Photos from the image-classification dataset "dataset" in the GitHub repository YashBorkar273/Herb_Purity_Checker. Its 3 classes are: adulterated, impure, pure.

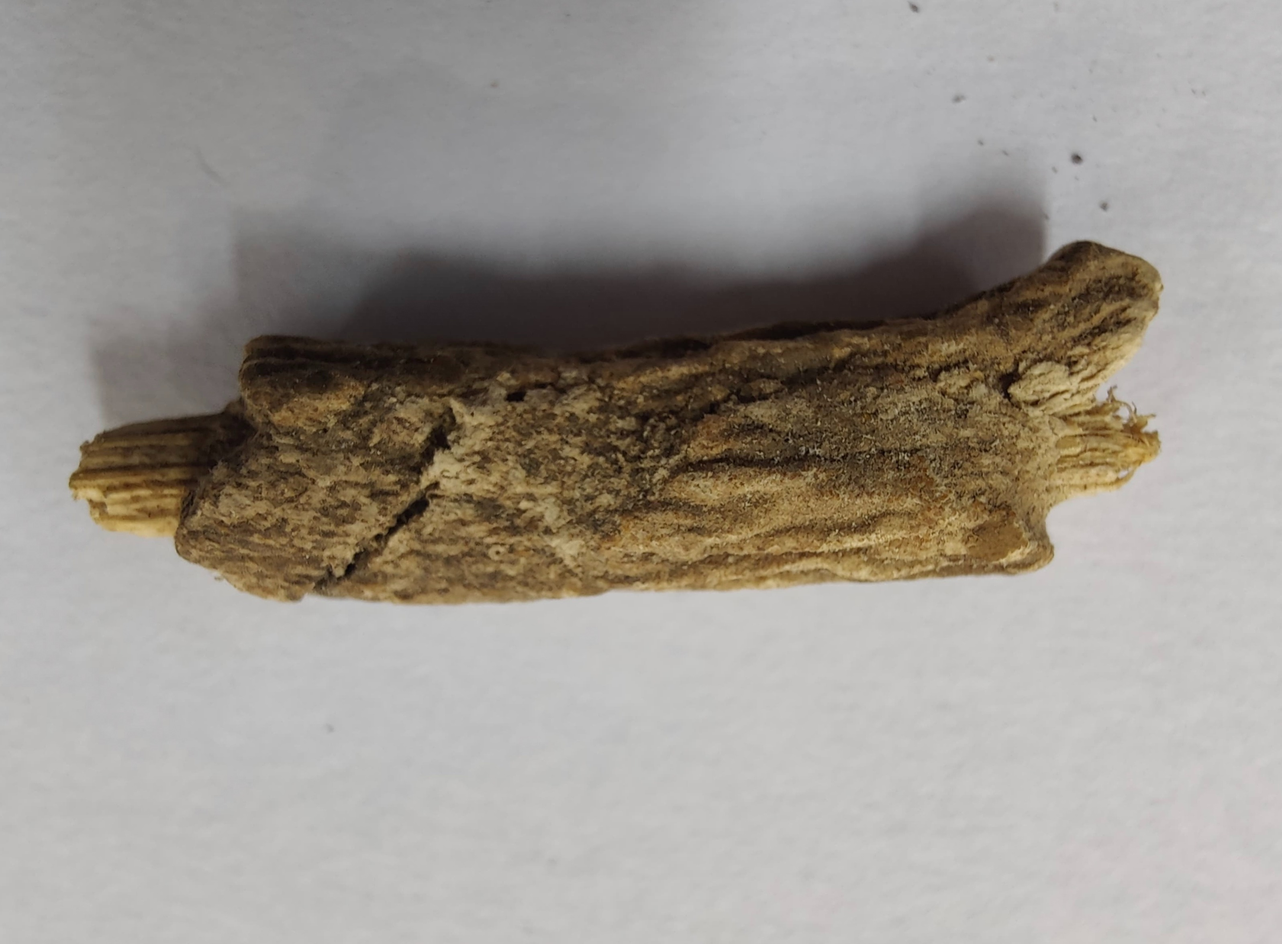
Label: pure

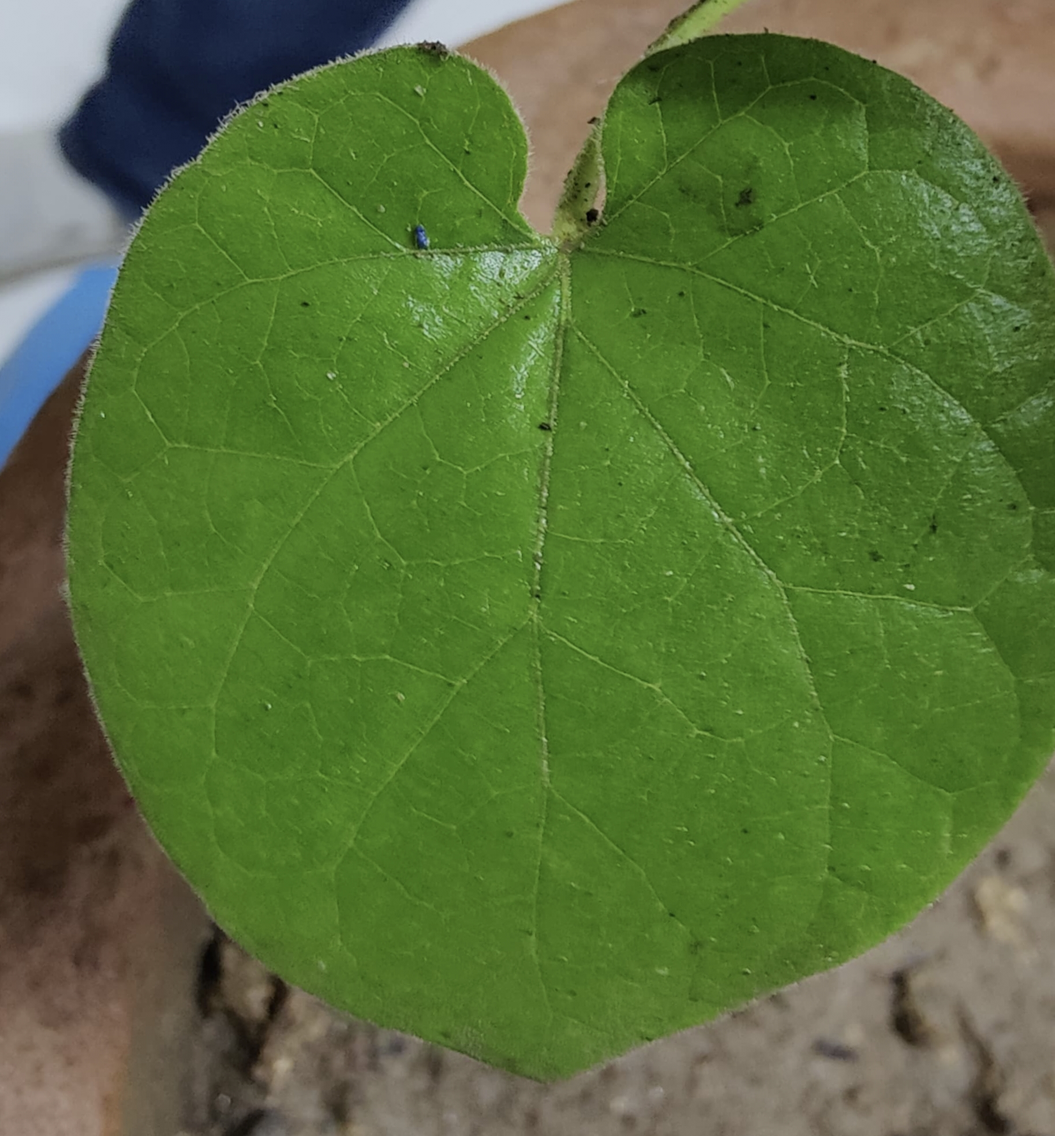
Label: pure

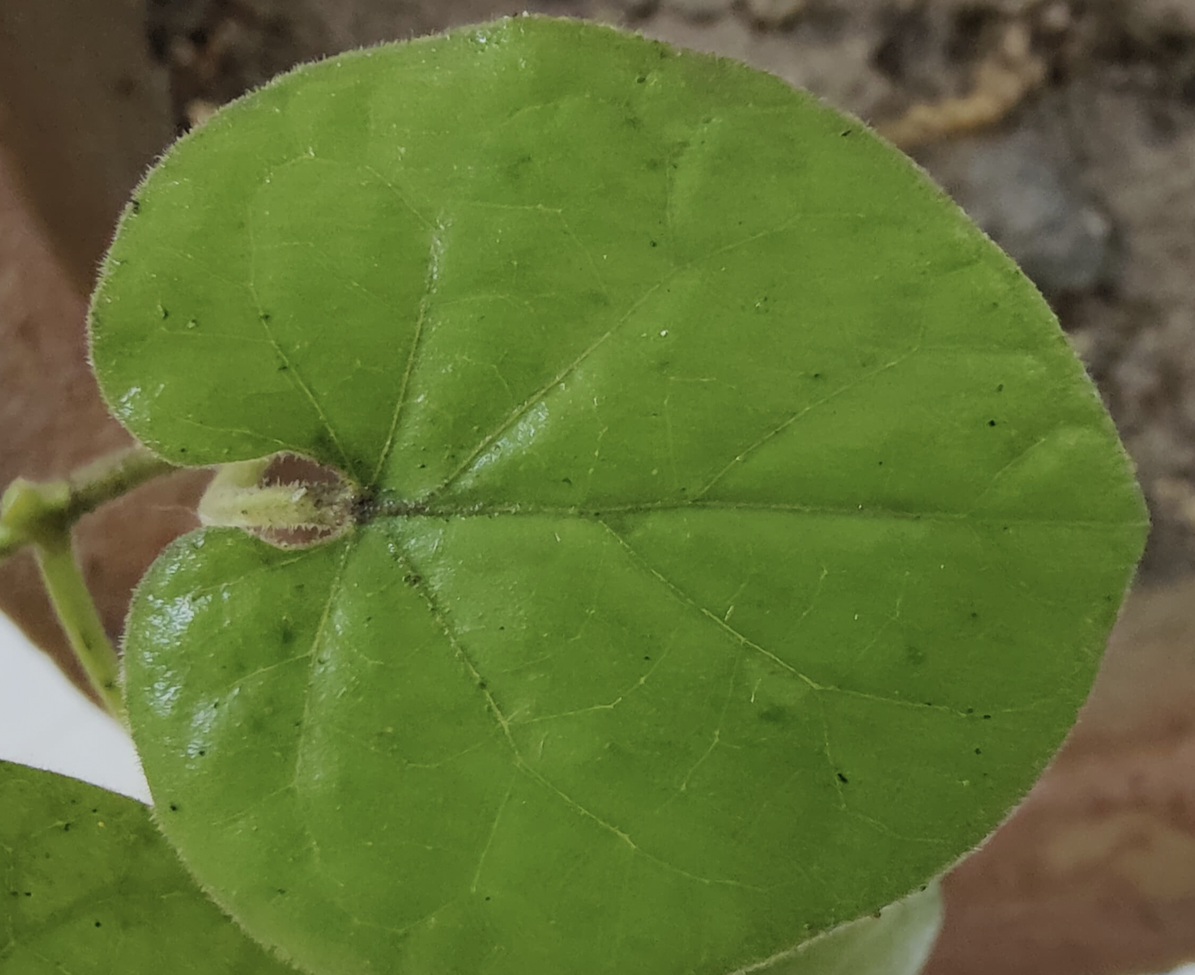
Label: pure

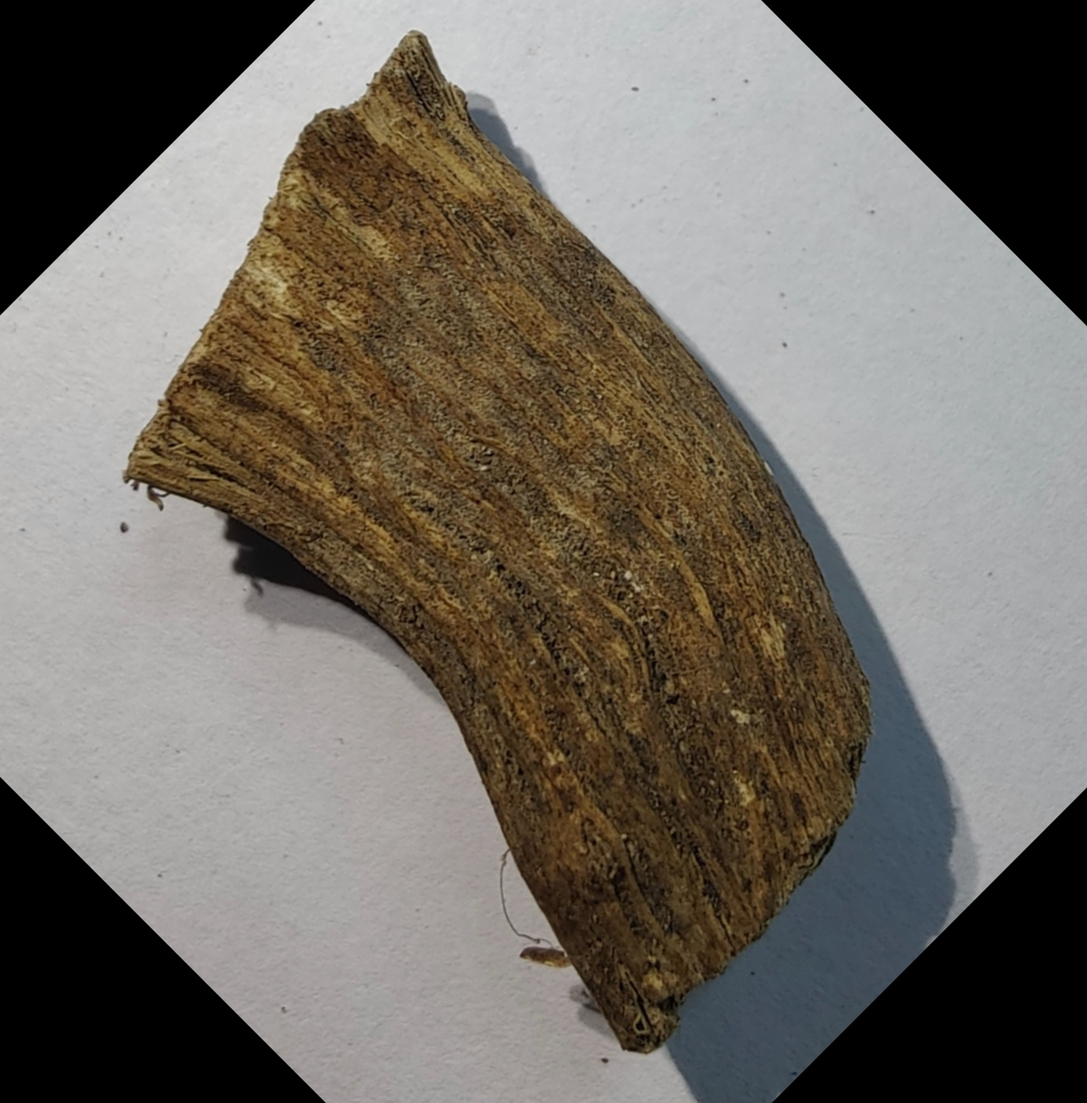
Label: pure

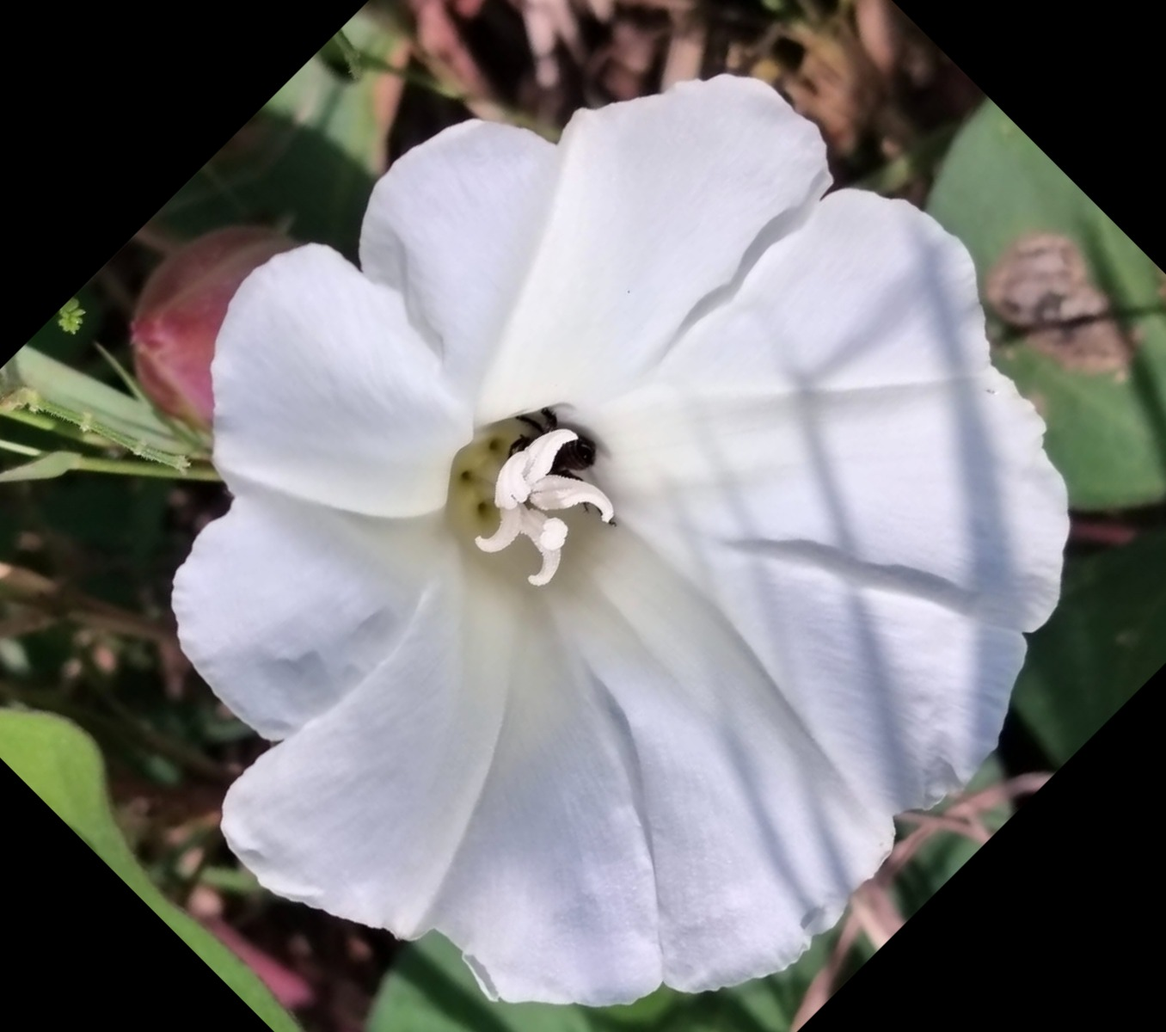
Label: impure

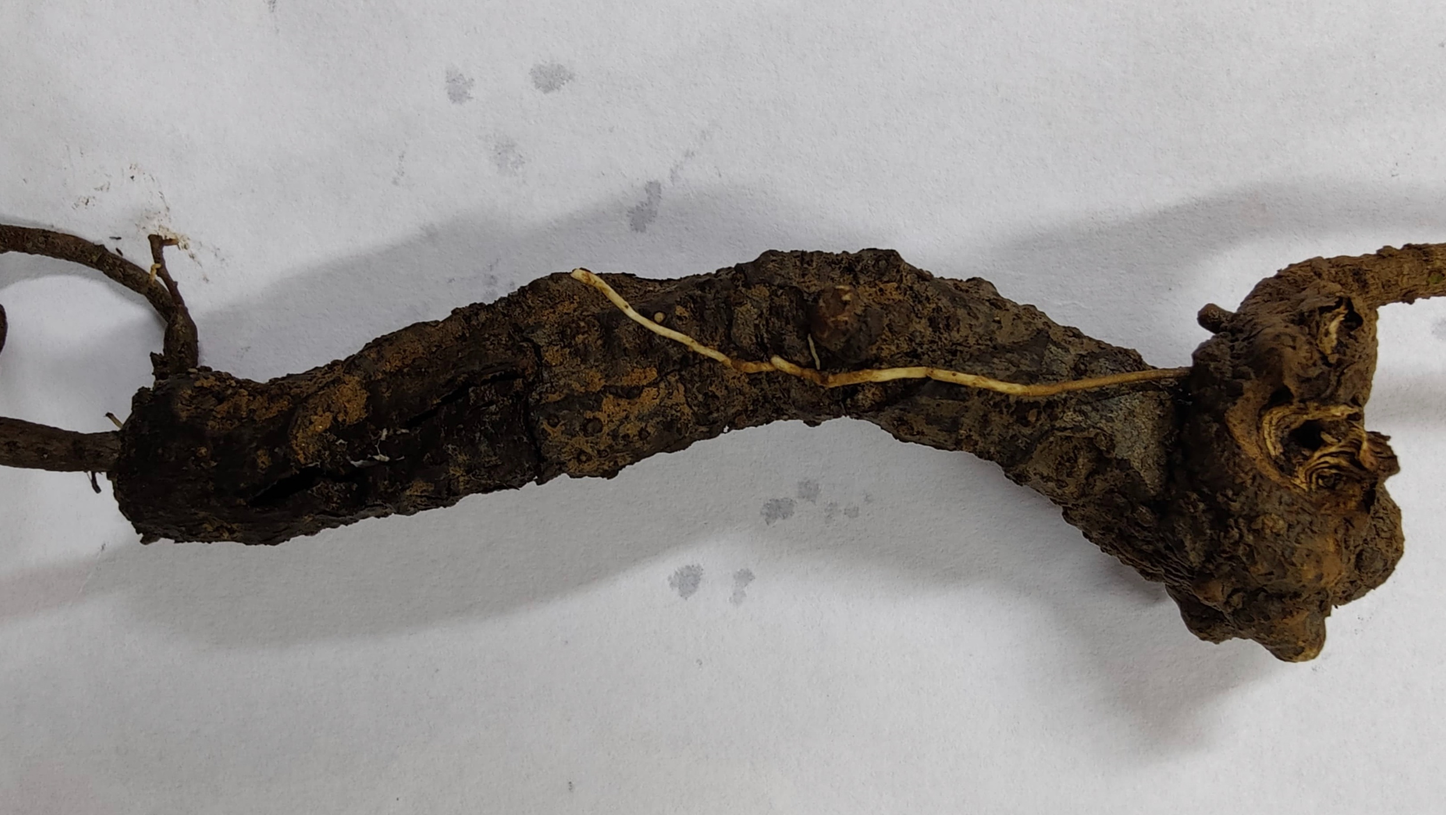
Label: pure
